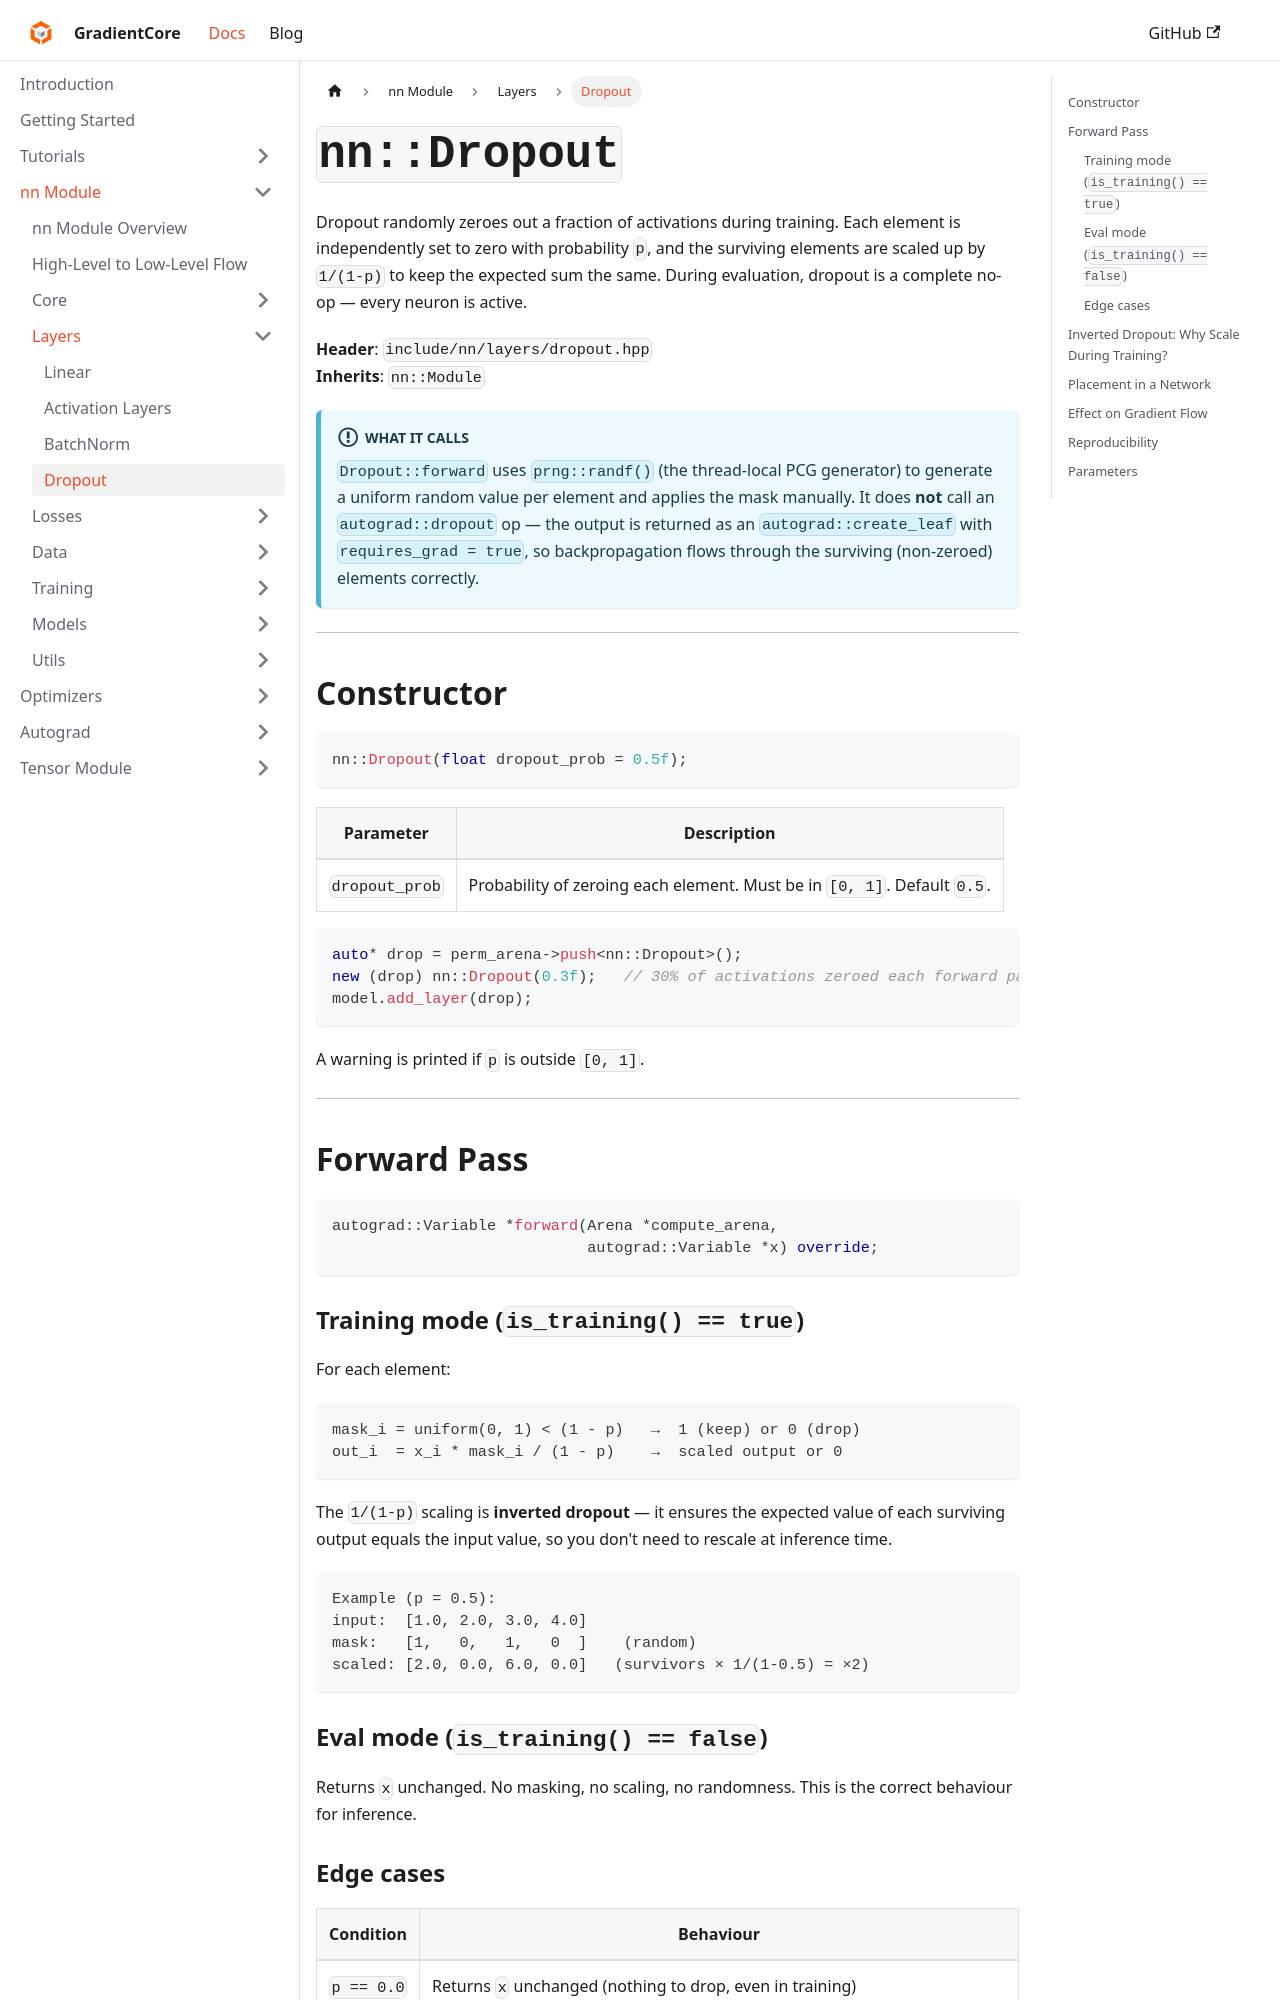

repository: spandan11106/GradCore-Tensor · page: docs/nn_module/layers/dropout.html · generator: docusaurus

---
sidebar_position: 4
title: "Dropout"
---

# `nn::Dropout`

Dropout randomly zeroes out a fraction of activations during training. Each element is independently set to zero with probability `p`, and the surviving elements are scaled up by `1/(1-p)` to keep the expected sum the same. During evaluation, dropout is a complete no-op — every neuron is active.

**Header**: `include/nn/layers/dropout.hpp`  
**Inherits**: `nn::Module`

:::info What it calls
`Dropout::forward` uses `prng::randf()` (the thread-local PCG generator) to generate a uniform random value per element and applies the mask manually. It does **not** call an `autograd::dropout` op — the output is returned as an `autograd::create_leaf` with `requires_grad = true`, so backpropagation flows through the surviving (non-zeroed) elements correctly.
:::

---

## Constructor

```cpp
nn::Dropout(float dropout_prob = 0.5f);
```

| Parameter | Description |
|---|---|
| `dropout_prob` | Probability of zeroing each element. Must be in `[0, 1]`. Default `0.5`. |

```cpp
auto* drop = perm_arena->push<nn::Dropout>();
new (drop) nn::Dropout(0.3f);   // 30% of activations zeroed each forward pass
model.add_layer(drop);
```

A warning is printed if `p` is outside `[0, 1]`.

---

## Forward Pass

```cpp
autograd::Variable *forward(Arena *compute_arena,
                            autograd::Variable *x) override;
```

### Training mode (`is_training() == true`)

For each element:

```
mask_i = uniform(0, 1) < (1 - p)   →  1 (keep) or 0 (drop)
out_i  = x_i * mask_i / (1 - p)    →  scaled output or 0
```

The `1/(1-p)` scaling is **inverted dropout** — it ensures the expected value of each surviving output equals the input value, so you don't need to rescale at inference time.

```
Example (p = 0.5):
input:  [1.0, 2.0, 3.0, 4.0]
mask:   [1,   0,   1,   0  ]    (random)
scaled: [2.0, 0.0, 6.0, 0.0]   (survivors × 1/(1-0.5) = ×2)
```

### Eval mode (`is_training() == false`)

Returns `x` unchanged. No masking, no scaling, no randomness. This is the correct behaviour for inference.
